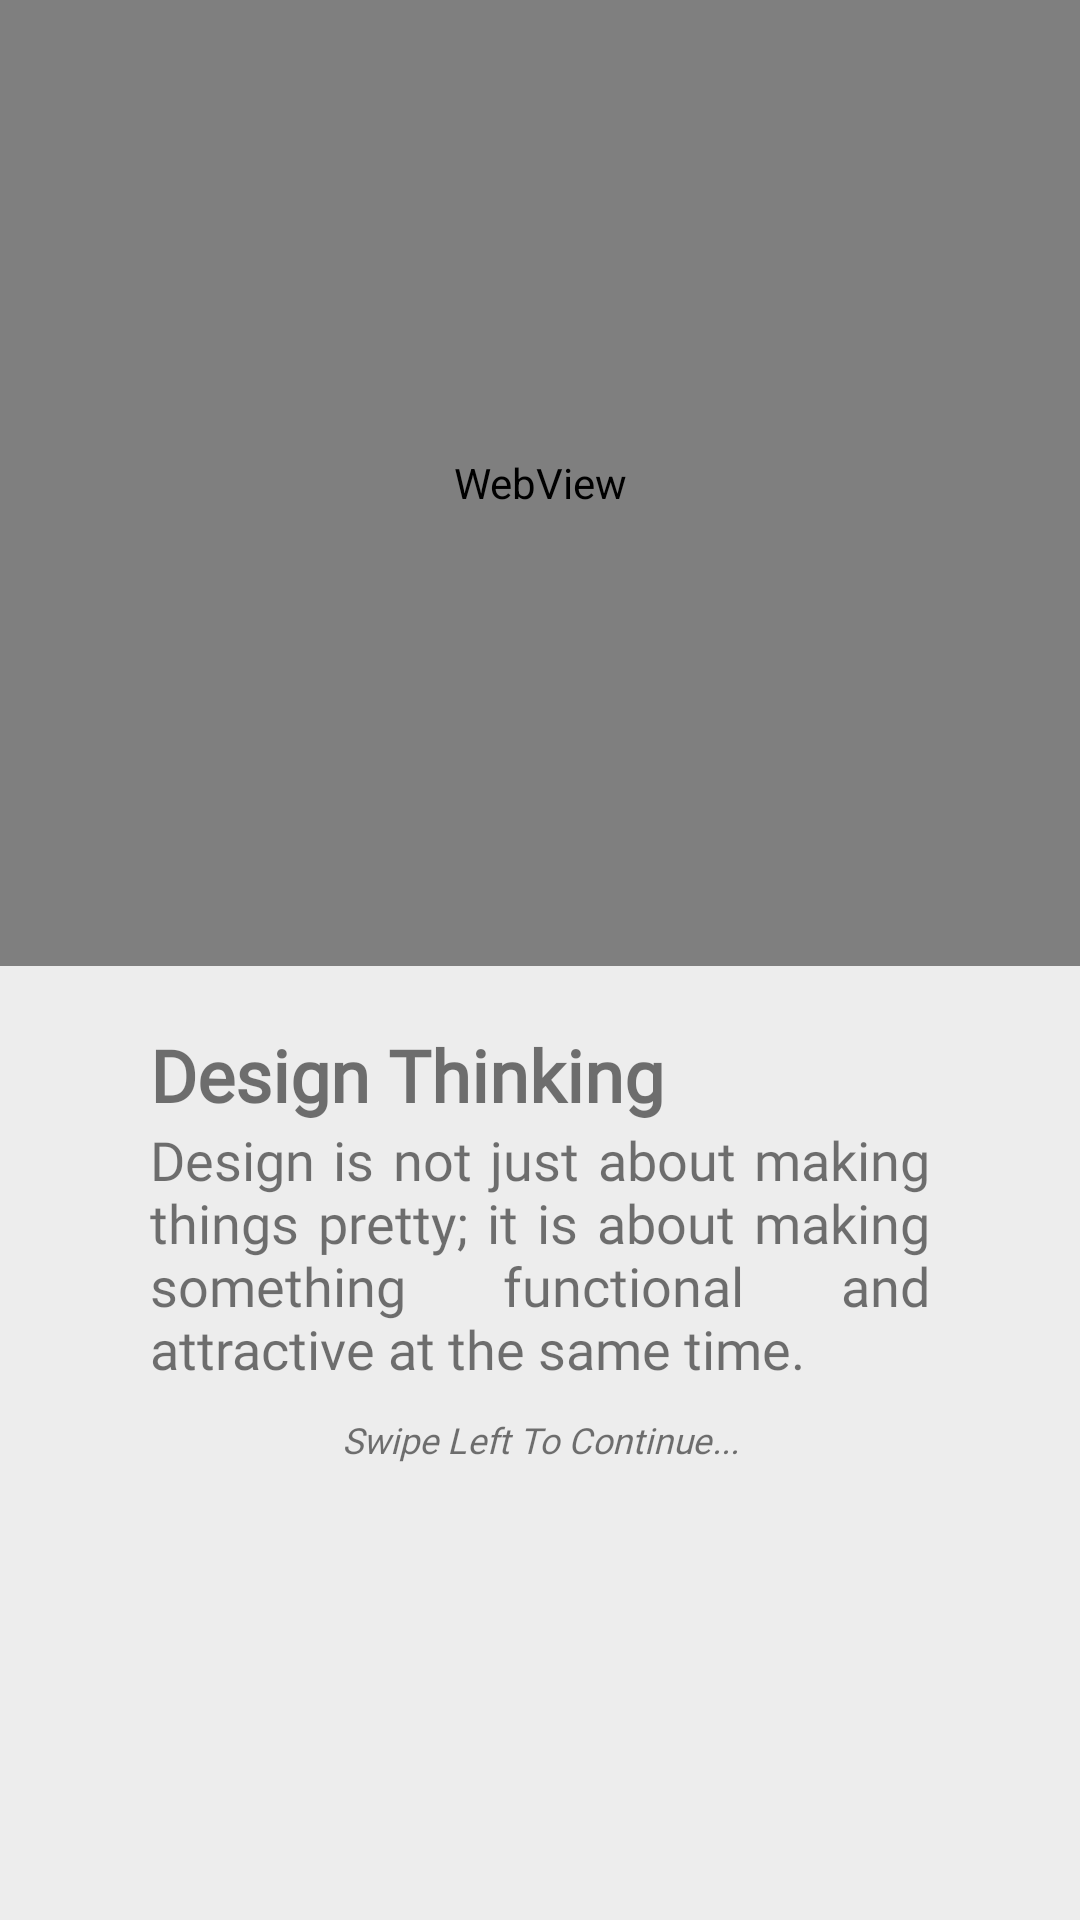

This screen was rendered from an Android layout file. Write that file and the resources it references.
<!-- AndroidManifest.xml: application theme Theme.FinalProject01 -->
<!-- res/layout/l2__m2__page2.xml -->
<?xml version="1.0" encoding="utf-8"?>
<ScrollView
    xmlns:android="http://schemas.android.com/apk/res/android"
    xmlns:app="http://schemas.android.com/apk/res-auto"
    xmlns:tools="http://schemas.android.com/tools"
    android:layout_width="match_parent"
    android:layout_height="match_parent"
    android:background="#ededed"
    tools:context=".LoginMain02">

    <LinearLayout
        android:layout_width="match_parent"
        android:layout_height="match_parent"
        android:orientation="vertical"
        android:paddingBottom="100dp"
        >

        <WebView
            android:id="@+id/webview"
            android:layout_width="match_parent"
            android:layout_height="322dp"
            android:clickable="false">
        </WebView>

        <TextView
            android:paddingTop="20dp"
            android:id="@+id/textView5"
            android:fontFamily="@font/poppins_regular"
            android:textSize="24sp"
            android:textStyle="bold"
            android:paddingLeft="50dp"
            android:paddingRight="50dp"
            android:layout_width="match_parent"
            android:layout_height="wrap_content"
            android:text="Design Thinking" />

        <TextView
            android:id="@+id/textView6"
            android:fontFamily="@font/poppins_regular"
            android:textSize="18sp"
            android:justificationMode="inter_word"
            android:paddingLeft="50dp"
            android:paddingRight="50dp"
            android:layout_width="match_parent"
            android:layout_height="wrap_content"
            android:text="Design is not just about making things pretty; it is about making something functional and attractive at the same time." />

        <TextView
            android:id="@+id/textView8"
            android:fontFamily="@font/poppins_regular"
            android:textSize="12sp"
            android:textAlignment="center"
            android:textStyle="italic"
            android:layout_marginTop="10dp"
            android:layout_width="match_parent"
            android:layout_height="wrap_content"
            android:text="Swipe Left To Continue..." />

    </LinearLayout>
</ScrollView>
<!-- resources referenced by this layout -->
<resources>
  <style name="Theme.FinalProject01" parent="Theme.MaterialComponents.DayNight.NoActionBar">
          
          <item name="colorPrimary">@color/pcy_blue</item>
          <item name="colorPrimaryVariant">@color/pcy_blue</item>
          <item name="colorOnPrimary">@color/bg_grey</item>
  
          
          <item name="colorSecondary">@color/teal_200</item>
          <item name="colorSecondaryVariant">@color/teal_700</item>
          <item name="colorOnSecondary">@color/black</item>
          
          <item name="android:statusBarColor">@color/pcy_blue</item>
          
  
  
      </style>
  <color name="pcy_blue">#0191FF</color>
  <color name="bg_grey">#ededed</color>
  <color name="teal_200">#FF03DAC5</color>
  <color name="teal_700">#FF018786</color>
  <color name="black">#FF000000</color>
</resources>
